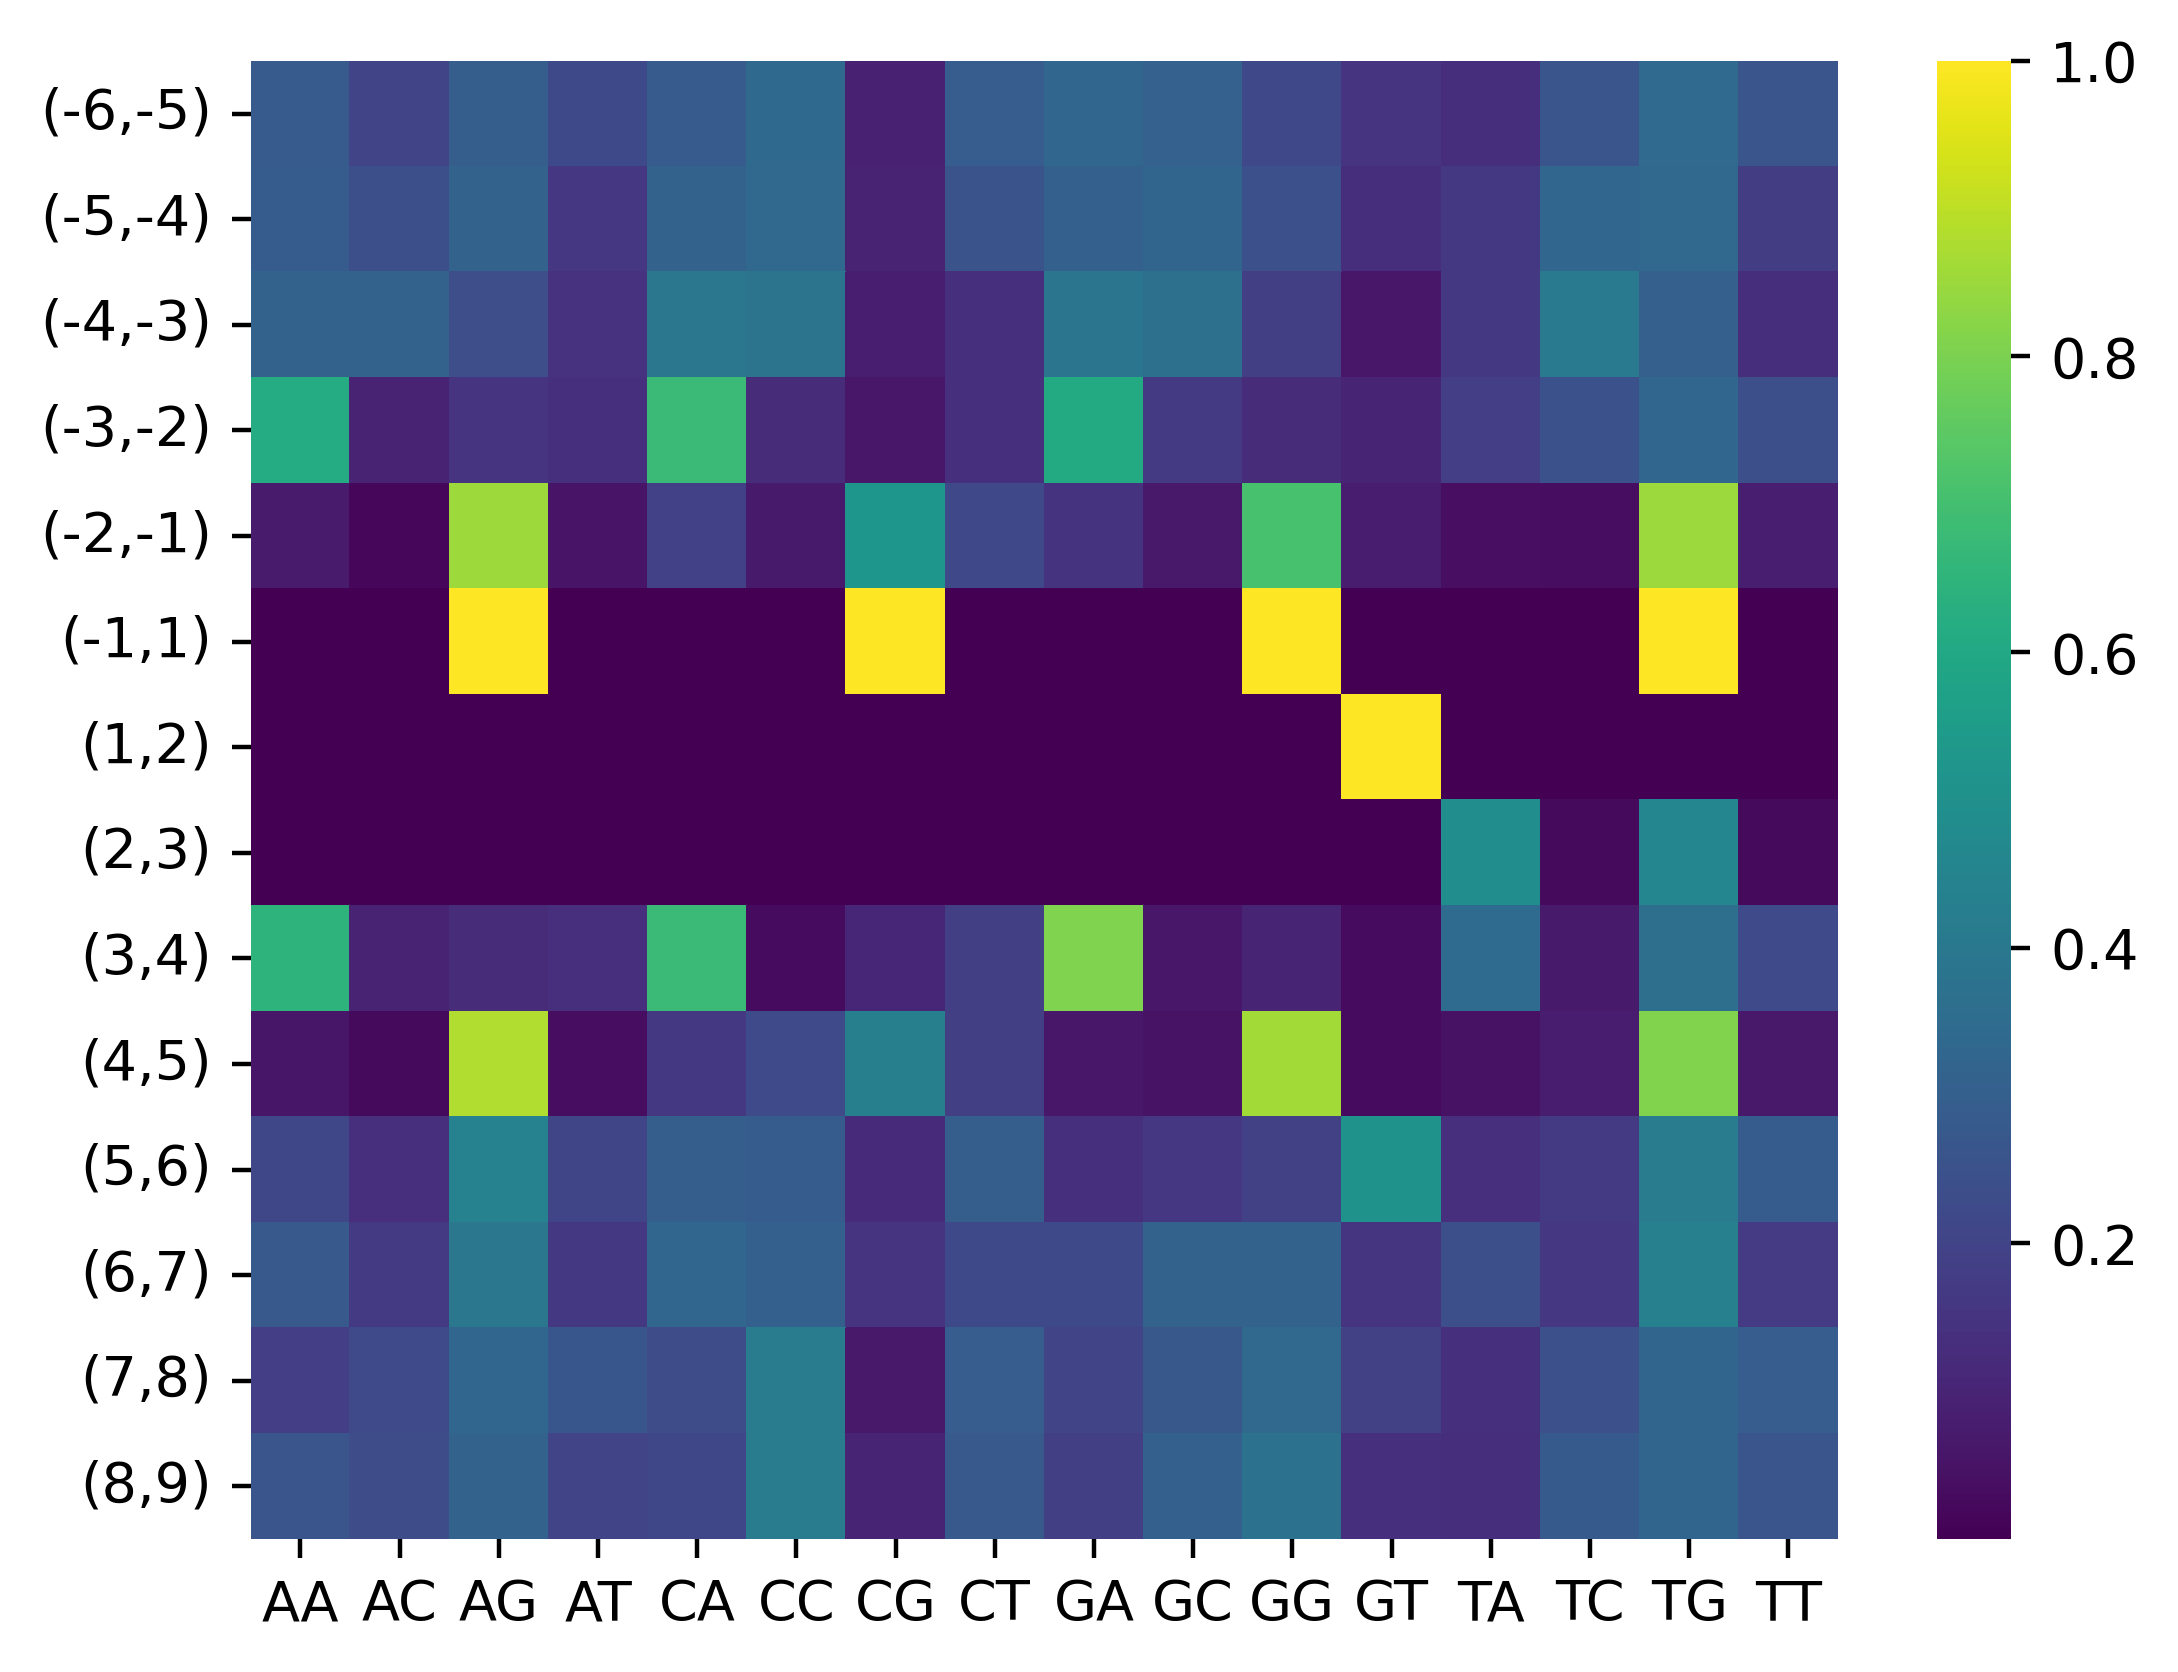

Source data for this figure (header and first rows):
, AA, AC, AG, AT, CA, CC, CG, CT, GA, GC, GG, GT, TA, TC, TG, TT
(-6,-5), 0.2827, 0.2029, 0.2955, 0.2188, 0.2843, 0.3366, 0.08987, 0.2892, 0.3275, 0.3067, 0.2157, 0.1502, 0.1318, 0.2636, 0.343, 0.2616
(-5,-4), 0.2869, 0.2404, 0.3141, 0.1587, 0.3162, 0.3359, 0.0938, 0.2542, 0.3025, 0.3225, 0.2428, 0.1322, 0.1621, 0.326, 0.3333, 0.1786
(-4,-3), 0.3126, 0.3095, 0.2364, 0.1415, 0.3961, 0.3824, 0.08253, 0.1389, 0.3874, 0.3665, 0.185, 0.06108, 0.1625, 0.4073, 0.2998, 0.1304
(-3,-2), 0.6164, 0.09719, 0.1496, 0.1368, 0.6775, 0.1237, 0.05896, 0.1399, 0.608, 0.167, 0.1247, 0.1002, 0.1831, 0.2465, 0.331, 0.2394
(-2,-1), 0.07394, 0.01866, 0.8543, 0.05312, 0.189, 0.07012, 0.5244, 0.2165, 0.1478, 0.06604, 0.7075, 0.07862, 0.03519, 0.03226, 0.8504, 0.08211
(-1,1), 1e-06, 1e-06, 1.0, 1e-06, 1e-06, 1e-06, 1.0, 1e-06, 1e-06, 1e-06, 1.0, 1e-06, 1e-06, 1e-06, 1.0, 1e-06
(1,2), 1e-06, 1e-06, 1e-06, 1e-06, 1e-06, 1e-06, 1e-06, 1e-06, 1e-06, 1e-06, 1e-06, 1.0, 1e-06, 1e-06, 1e-06, 1e-06
(2,3), 1e-06, 1e-06, 1e-06, 1e-06, 1e-06, 1e-06, 1e-06, 1e-06, 1e-06, 1e-06, 1e-06, 1e-06, 0.4899, 0.02731, 0.4584, 0.02437
(3,4), 0.6458, 0.09605, 0.1218, 0.1364, 0.6769, 0.03077, 0.1077, 0.1846, 0.8075, 0.06049, 0.1008, 0.03116, 0.3448, 0.06897, 0.3621, 0.2241
(4,5), 0.05771, 0.02709, 0.8822, 0.03298, 0.163, 0.2228, 0.4293, 0.1848, 0.06071, 0.05, 0.8607, 0.02857, 0.04587, 0.07798, 0.8119, 0.06422
(5,6), 0.2129, 0.1355, 0.4452, 0.2065, 0.2966, 0.2881, 0.1186, 0.2966, 0.1383, 0.1574, 0.194, 0.5103, 0.1339, 0.1696, 0.4107, 0.2857
(6,7), 0.2758, 0.1643, 0.3983, 0.1616, 0.3247, 0.3041, 0.1521, 0.2191, 0.2209, 0.312, 0.314, 0.1531, 0.239, 0.1567, 0.4315, 0.1728
(7,8), 0.1832, 0.2244, 0.3251, 0.2673, 0.2281, 0.4133, 0.06628, 0.2924, 0.2009, 0.2719, 0.3357, 0.1915, 0.1398, 0.2458, 0.3229, 0.2916
(8,9), 0.2588, 0.2281, 0.3114, 0.2018, 0.2132, 0.4147, 0.09853, 0.2735, 0.1849, 0.302, 0.3729, 0.1402, 0.1328, 0.2807, 0.321, 0.2655
